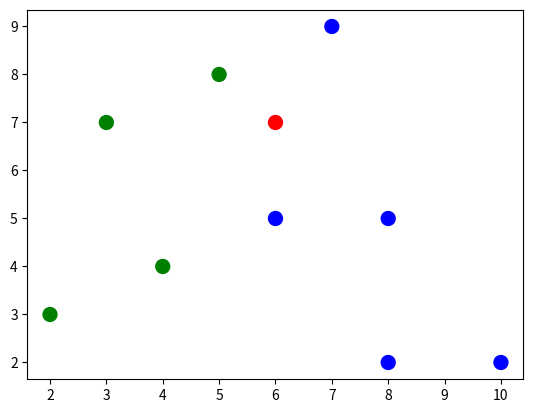

The script that saved this image:
import matplotlib.pyplot as plt
import numpy as np

data = np.array( [	[ 6.0 , 7.0],
					[ 2.0 , 3.0],
					[ 3.0 , 7.0],
					[ 4.0 , 4.0],
					[ 5.0 , 8.0],
					[ 6.0 , 5.0],
					[ 7.0 , 9.0],
					[ 8.0 , 5.0],
					[ 8.0 , 2.0],
					[10.0 , 2.0]	])

categories = np.array([0,1,1,1,1,2,2,2,2,2])
colormap = np.array(['r', 'g', 'b'])

plt.scatter(data[:,0], data[:,1], s=100, c=colormap[categories])
plt.show()

